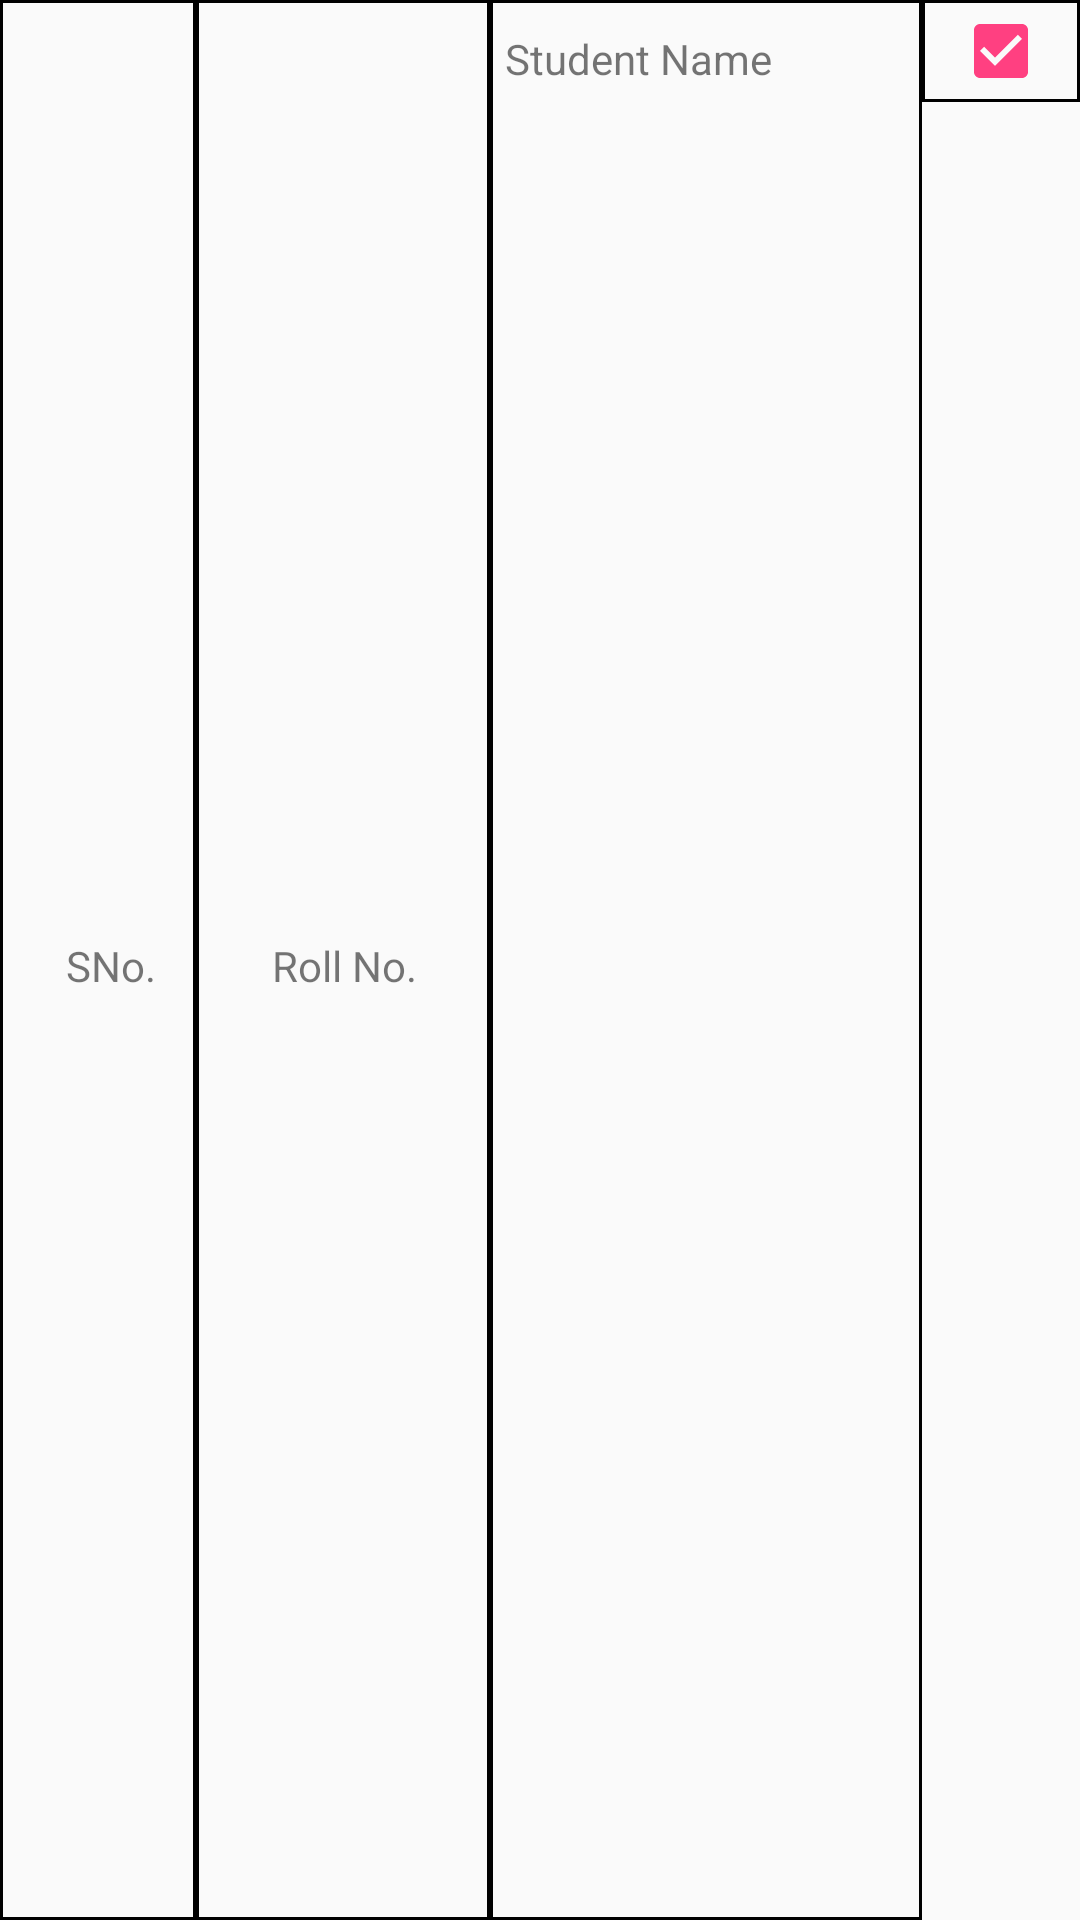

Reconstruct the res/layout file that produces this screen, plus the resources it refers to.
<!-- AndroidManifest.xml: application theme AppTheme -->
<!-- res/layout/list_markattendance.xml -->
<?xml version="1.0" encoding="utf-8"?>
<LinearLayout xmlns:android="http://schemas.android.com/apk/res/android"
    android:layout_width="match_parent"
    android:layout_height = "wrap_content">

    <TextView
        android:id="@+id/serialNo"
        android:layout_width = "0dp"
        android:layout_height = "match_parent"
        android:layout_weight = "1"
        android:background = "@drawable/cell_shape"
        android:ellipsize = "end"
        android:paddingLeft= "10dp"
        android:text = "SNo."
        android:singleLine = "true"
        android:paddingTop="5dp"
        android:gravity="center"
        />
    <TextView
        android:id="@+id/rollNo"
        android:layout_width = "0dp"
        android:layout_height = "match_parent"
        android:layout_weight = "1.5"
        android:background = "@drawable/cell_shape"
        android:ellipsize = "end"
        android:paddingLeft="2dp"
        android:text = "Roll No."
        android:singleLine = "true"
        android:paddingTop="5dp"
        android:gravity="center"

        />
    <TextView
        android:id="@+id/student_name"
        android:layout_width = "0dp"
        android:layout_height = "match_parent"
        android:layout_weight = "2.2"
        android:background = "@drawable/cell_shape"
        android:ellipsize = "end"
        android:paddingLeft="5dp"
        android:text = "Student Name"
        android:paddingTop="10dp"
        android:singleLine = "true"
        />
    <LinearLayout
        android:layout_width = "0dp"
        android:layout_height="wrap_content"
        android:orientation="vertical"
        android:layout_weight = ".8"
        android:background = "@drawable/cell_shape">
    <CheckBox
        android:id="@+id/checkbox"
        android:layout_width = "wrap_content"
        android:layout_height = "wrap_content"
        android:paddingTop="5dp"
        android:focusableInTouchMode="false"
        android:checked="true"
        android:clickable="true"
        android:layout_gravity="center"
        />

    </LinearLayout>
</LinearLayout>
<!-- resources referenced by this layout -->
<resources>
  <!-- drawable cell_shape (drawable) -->
  <?xml version="1.0" encoding="utf-8"?>
  <shape xmlns:android = "http://schemas.android.com/apk/res/android"
      android:shape="rectangle">
  
          <stroke android:width="1dp" android:color="#000000" />
          <padding android:left="1dp" android:top="1dp" android:right="1dp"
              android:bottom="1dp" />
  
  </shape >
  <style name="AppTheme" parent="Theme.AppCompat.Light.DarkActionBar">
          
          <item name="colorPrimary">@color/colorPrimary</item>
          <item name="colorPrimaryDark">@color/colorPrimaryDark</item>
          <item name="colorAccent">@color/colorAccent</item>
      </style>
  <color name="colorPrimary">#3F51B5</color>
  <color name="colorPrimaryDark">#303F9F</color>
  <color name="colorAccent">#FF4081</color>
</resources>
